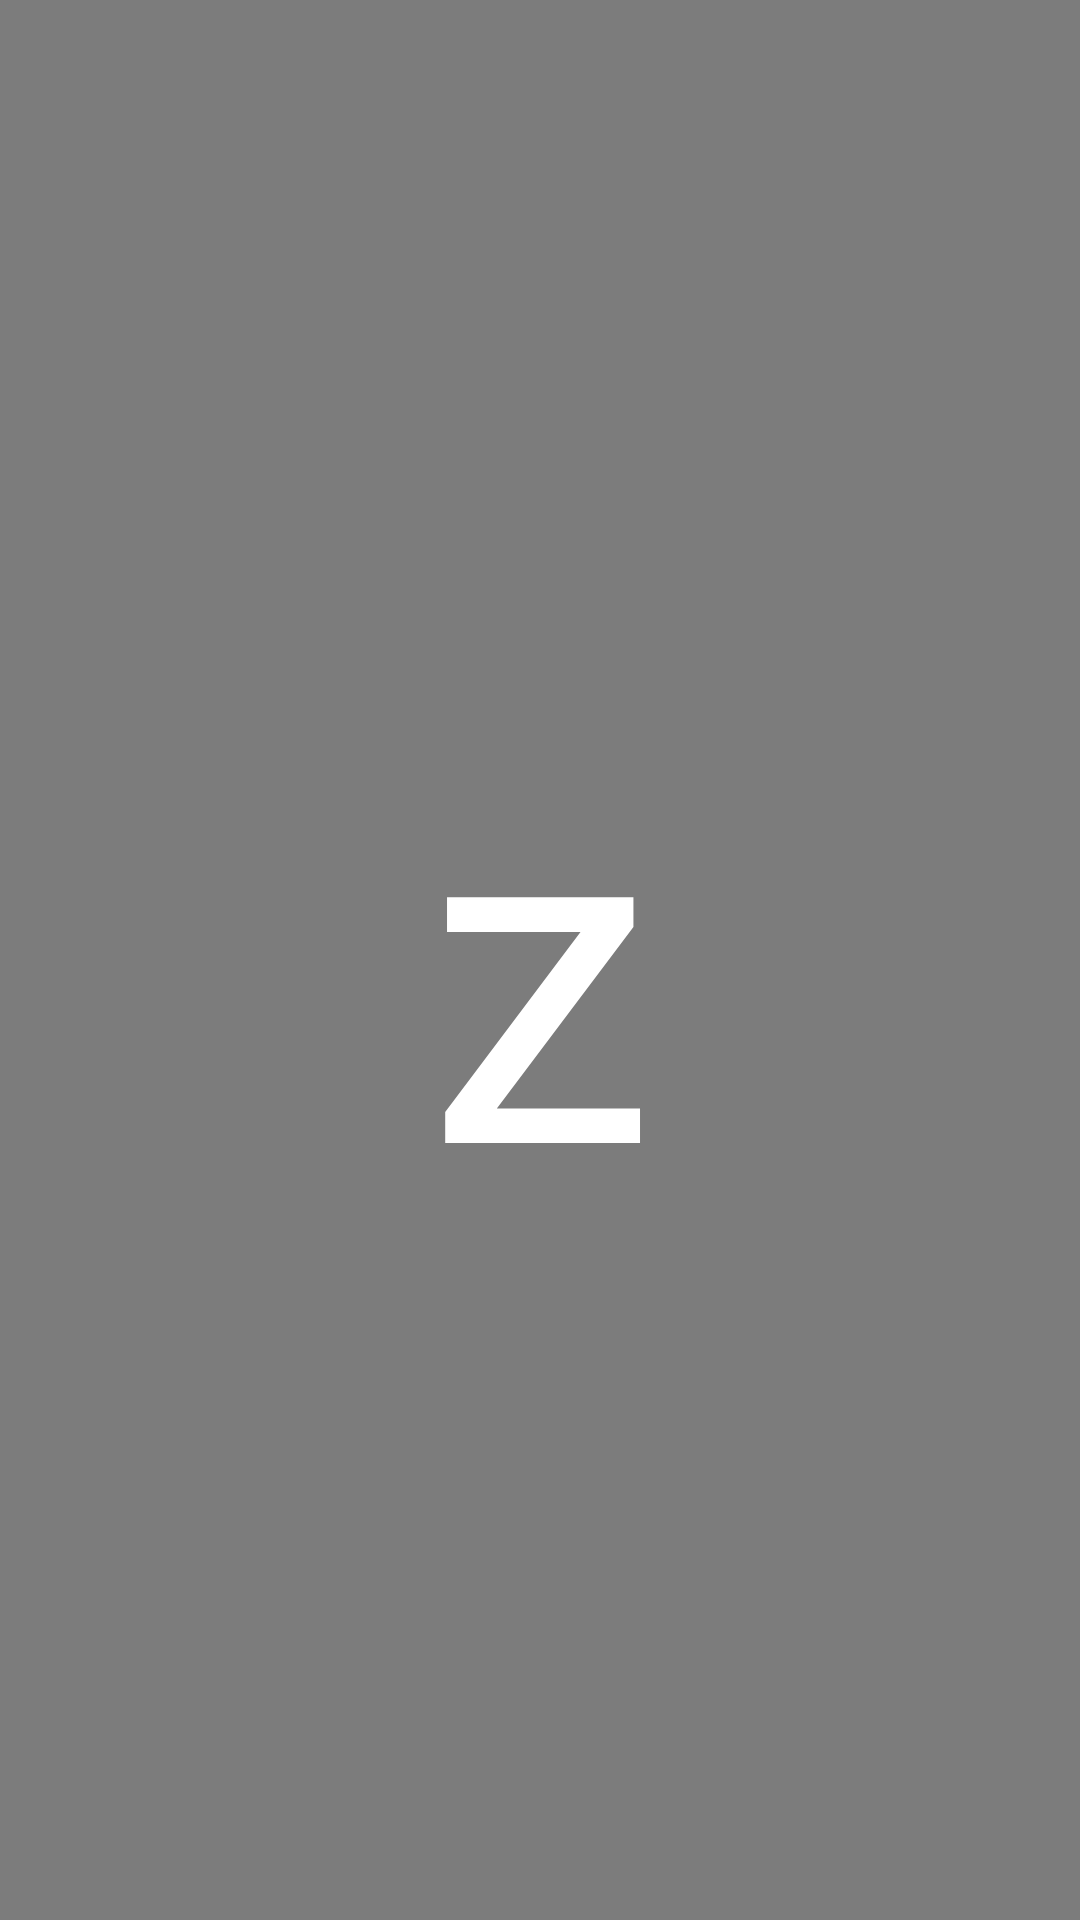

Produce the Android XML layout that renders to this screen, including the resource entries it uses.
<!-- AndroidManifest.xml: application theme AppTheme -->
<!-- res/layout/dialog_wait.xml -->
<?xml version="1.0" encoding="utf-8"?>
<android.support.constraint.ConstraintLayout
    xmlns:android="http://schemas.android.com/apk/res/android"
    xmlns:app="http://schemas.android.com/apk/res-auto"
    android:layout_width="match_parent"
    android:background="#80000000"
    android:layout_height="match_parent">

    <TextView
        android:id="@+id/tv_time"
        android:layout_width="wrap_content"
        android:layout_height="wrap_content"
        android:layout_marginBottom="8dp"
        android:layout_marginEnd="8dp"
        android:layout_marginLeft="8dp"
        android:text="z"
        android:textSize="155sp"
        android:layout_marginRight="8dp"
        android:textColor="#ffff"
        android:layout_marginStart="8dp"
        android:layout_marginTop="8dp"
        app:layout_constraintBottom_toBottomOf="parent"
        app:layout_constraintEnd_toEndOf="parent"
        app:layout_constraintStart_toStartOf="parent"
        app:layout_constraintTop_toTopOf="parent" />

</android.support.constraint.ConstraintLayout>
<!-- resources referenced by this layout -->
<resources>
  <style name="AppTheme" parent="Theme.AppCompat.Light.NoActionBar">
          
          <item name="colorPrimary">@color/colorPrimary</item>
          <item name="colorPrimaryDark">@color/colorPrimaryDark</item>
          <item name="colorAccent">@color/colorAccent</item>
      </style>
  <color name="colorPrimary">#4628BA</color>
  <color name="colorPrimaryDark">#303F9F</color>
  <color name="colorAccent">#FF4081</color>
</resources>
